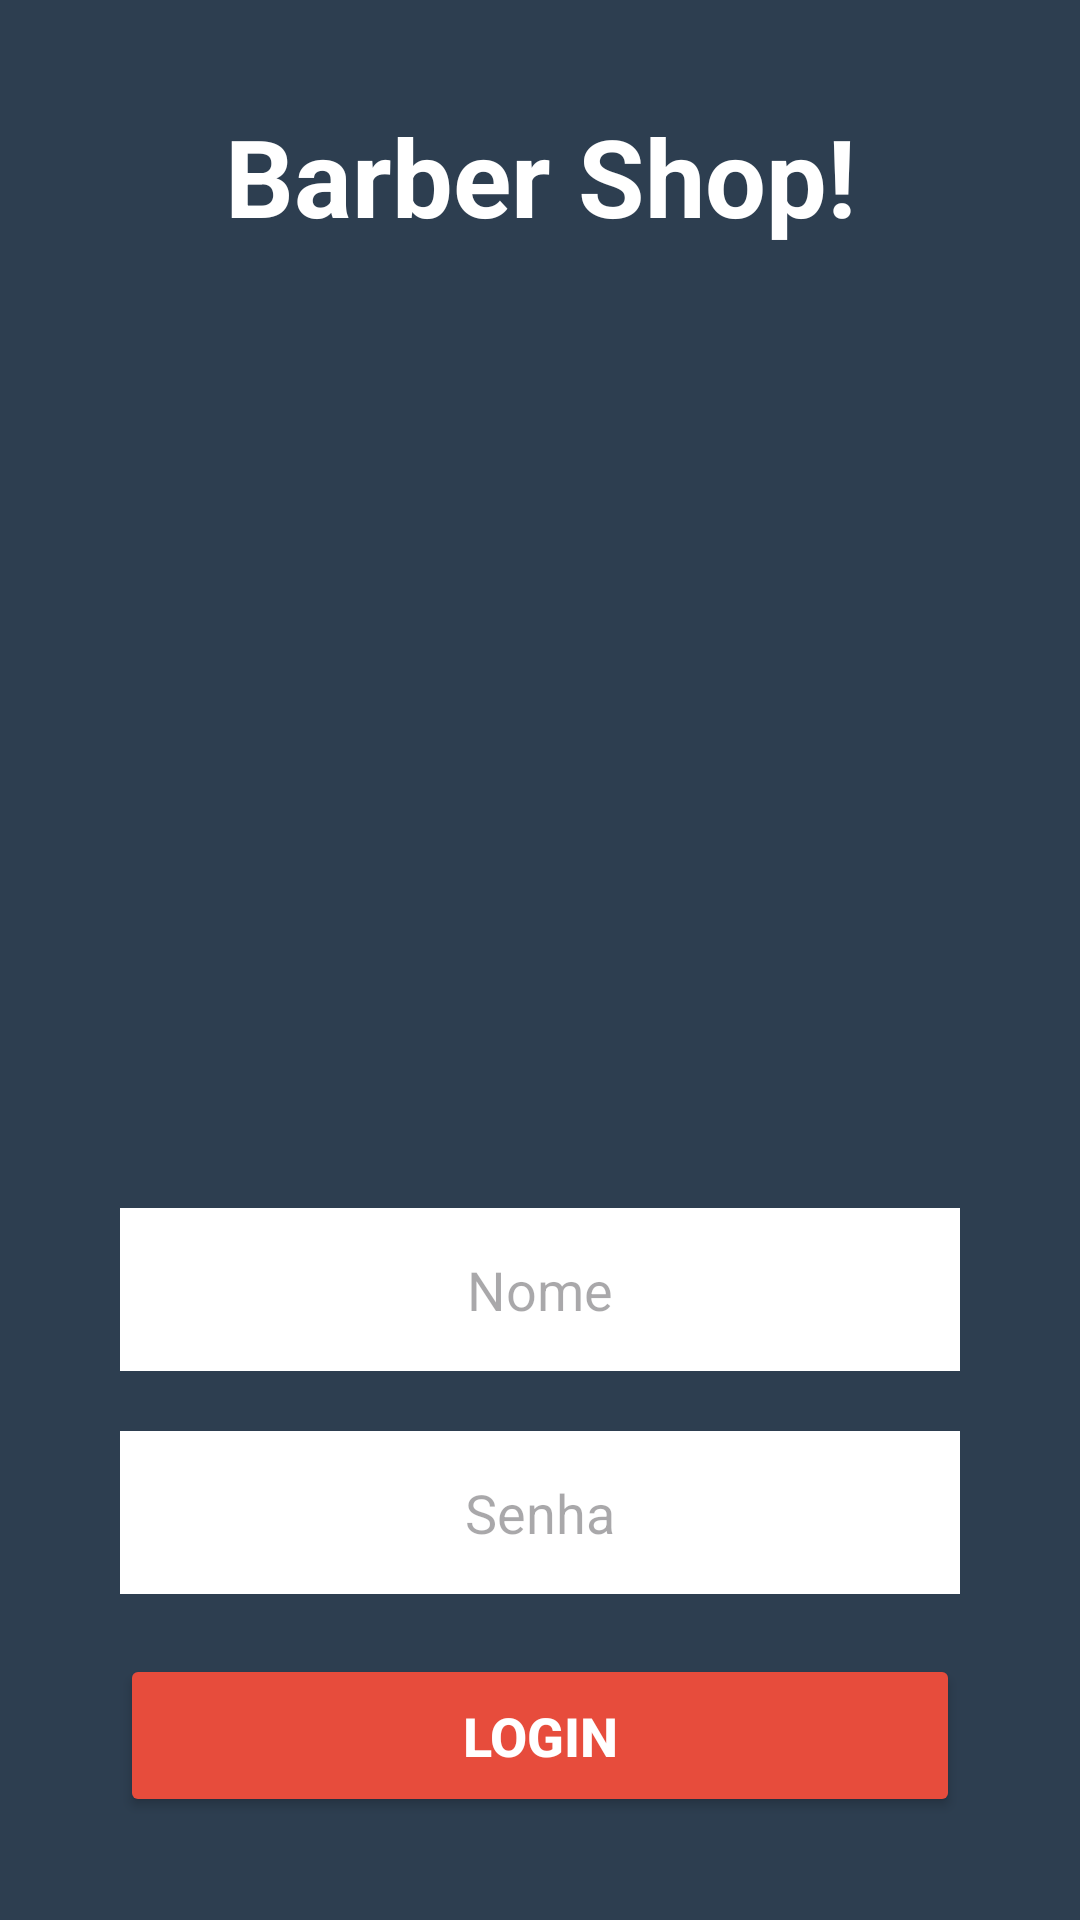

Produce the Android XML layout that renders to this screen, including the resource entries it uses.
<!-- AndroidManifest.xml: application theme Theme.BarberShop -->
<!-- res/layout/activity_main.xml -->
<?xml version="1.0" encoding="utf-8"?>
<ScrollView xmlns:android="http://schemas.android.com/apk/res/android"
    xmlns:tools="http://schemas.android.com/tools"
    android:layout_height="match_parent"
    android:layout_width="match_parent"
    xmlns:app="http://schemas.android.com/apk/res-auto"
    android:fillViewport="true">

    <LinearLayout
        android:id="@+id/main"
        android:layout_width="match_parent"
        android:layout_height="match_parent"
        android:background="@color/midnightblue"
        android:gravity="center"
        android:orientation="vertical"
        tools:context=".MainActivity">

        <TextView
            android:layout_width="match_parent"
            android:layout_height="wrap_content"
            android:gravity="center_horizontal"
            android:text="Barber Shop!"
            android:textColor="@color/white"
            android:textSize="36sp"
            android:textStyle="bold" />

        <ImageView
            android:layout_width="match_parent"
            android:layout_height="300dp"
            android:contentDescription="TODO"
            android:src="@drawable/logobarber1" />

        <EditText
            android:id="@+id/editNome"
            android:layout_width="match_parent"
            android:layout_height="wrap_content"
            android:layout_marginHorizontal="40dp"
            android:layout_marginTop="20dp"
            android:background="@color/white"
            android:gravity="center_horizontal"
            android:hint="Nome"
            android:inputType="text"
            android:padding="15dp" />

        <EditText
            android:id="@+id/editSenha"
            android:layout_width="match_parent"
            android:layout_height="wrap_content"
            android:layout_marginHorizontal="40dp"
            android:layout_marginTop="20dp"
            android:background="@color/white"
            android:gravity="center_horizontal"
            android:hint="Senha"
            android:inputType="numberPassword"
            android:padding="15dp" />

        <Button
            android:id="@+id/btnLogin"
            android:layout_width="match_parent"
            android:layout_height="wrap_content"
            android:layout_marginHorizontal="40dp"
            android:layout_marginTop="20dp"
            android:backgroundTint="@color/alizarin"
            android:padding="15dp"
            android:text="Login"
            android:textColor="@color/white"
            android:textSize="18sp"
            android:textStyle="bold"
            app:cornerRadius="25dp" />

    </LinearLayout>
</ScrollView>
<!-- resources referenced by this layout -->
<resources>
  <color name="alizarin">#E74C3C</color>
  <color name="midnightblue">#2D3E50</color>
  <color name="white">#FFFFFFFF</color>
  <style name="Theme.BarberShop" parent="Base.Theme.BarberShop" />
  <style name="Base.Theme.BarberShop" parent="Theme.Material3.DayNight.NoActionBar">
          
           <item name="colorPrimary">@color/midnightblue</item>
           <item name="colorPrimaryVariant">@color/midnightblue</item>
      </style>
</resources>
